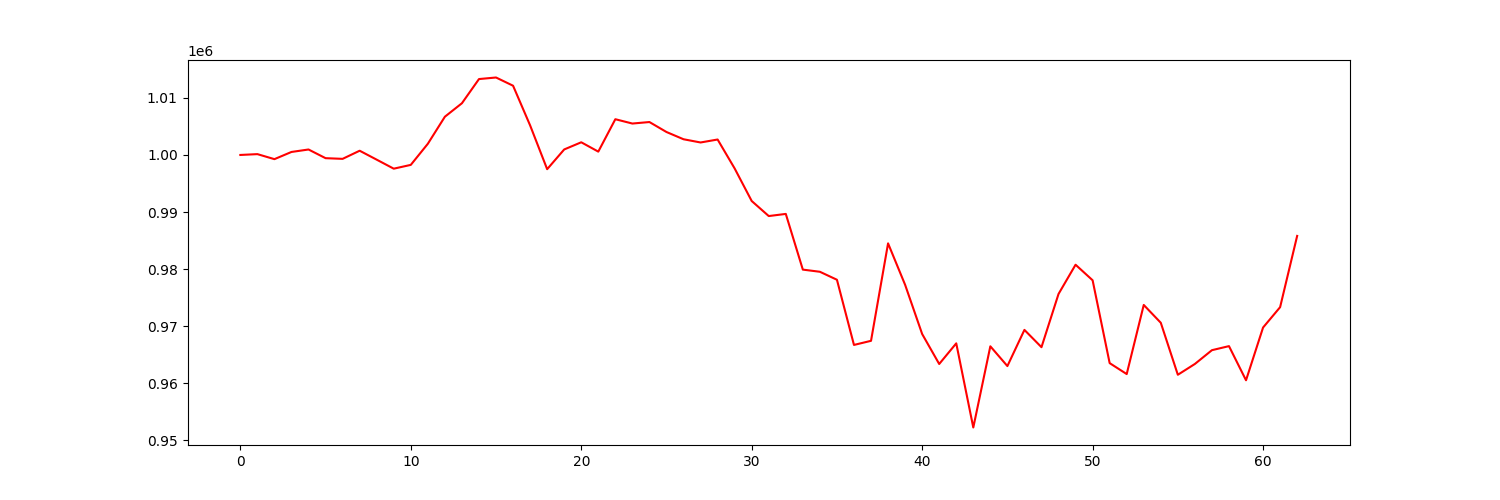

Values plotted in this chart, from the file beside it:
account_value, date, daily_return
1000000, 2021-01-04, 
1000144, 2021-01-05, 0.0001443
999266, 2021-01-06, -0.0008783
1000525, 2021-01-07, 0.00126
1000956, 2021-01-08, 0.0004305
999437, 2021-01-11, -0.001518
999318, 2021-01-12, -0.0001187
1000741, 2021-01-13, 0.001424
999174, 2021-01-14, -0.001566
997598, 2021-01-15, -0.001577
998262, 2021-01-19, 0.0006663
1001960, 2021-01-20, 0.003704
1006697, 2021-01-21, 0.004728
1009058, 2021-01-22, 0.002346
1013291, 2021-01-25, 0.004195
1013564, 2021-01-26, 0.00027
1012124, 2021-01-27, -0.001421
1005179, 2021-01-28, -0.006862
997508, 2021-01-29, -0.007631
1000963, 2021-02-01, 0.003464
1002219, 2021-02-02, 0.001254
1000583, 2021-02-03, -0.001632
1006258, 2021-02-04, 0.005672
1005501, 2021-02-05, -0.0007523
1005765, 2021-02-08, 0.0002623
1004019, 2021-02-09, -0.001735
1002750, 2021-02-10, -0.001264
1002184, 2021-02-11, -0.0005641
1002705, 2021-02-12, 0.000519
997632, 2021-02-16, -0.005058
991935, 2021-02-17, -0.005711
989300, 2021-02-18, -0.002656
989674, 2021-02-19, 0.0003782
979920, 2021-02-22, -0.009856
979542, 2021-02-23, -0.0003862
978145, 2021-02-24, -0.001426
966730, 2021-02-25, -0.01167
967451, 2021-02-26, 0.0007456
984517, 2021-03-01, 0.01764
977259, 2021-03-02, -0.007372
968642, 2021-03-03, -0.008817
963393, 2021-03-04, -0.005419
967009, 2021-03-05, 0.003753
952271, 2021-03-08, -0.01524
966490, 2021-03-09, 0.01493
963029, 2021-03-10, -0.00358
969364, 2021-03-11, 0.006577
966335, 2021-03-12, -0.003124
975654, 2021-03-15, 0.009643
980777, 2021-03-16, 0.005251
978052, 2021-03-17, -0.002778
963545, 2021-03-18, -0.01483
961629, 2021-03-19, -0.001988
973732, 2021-03-22, 0.01259
970610, 2021-03-23, -0.003207
961506, 2021-03-24, -0.00938
963400, 2021-03-25, 0.00197
965812, 2021-03-26, 0.002504
966522, 2021-03-29, 0.0007347
960543, 2021-03-30, -0.006186
... 3 more rows
